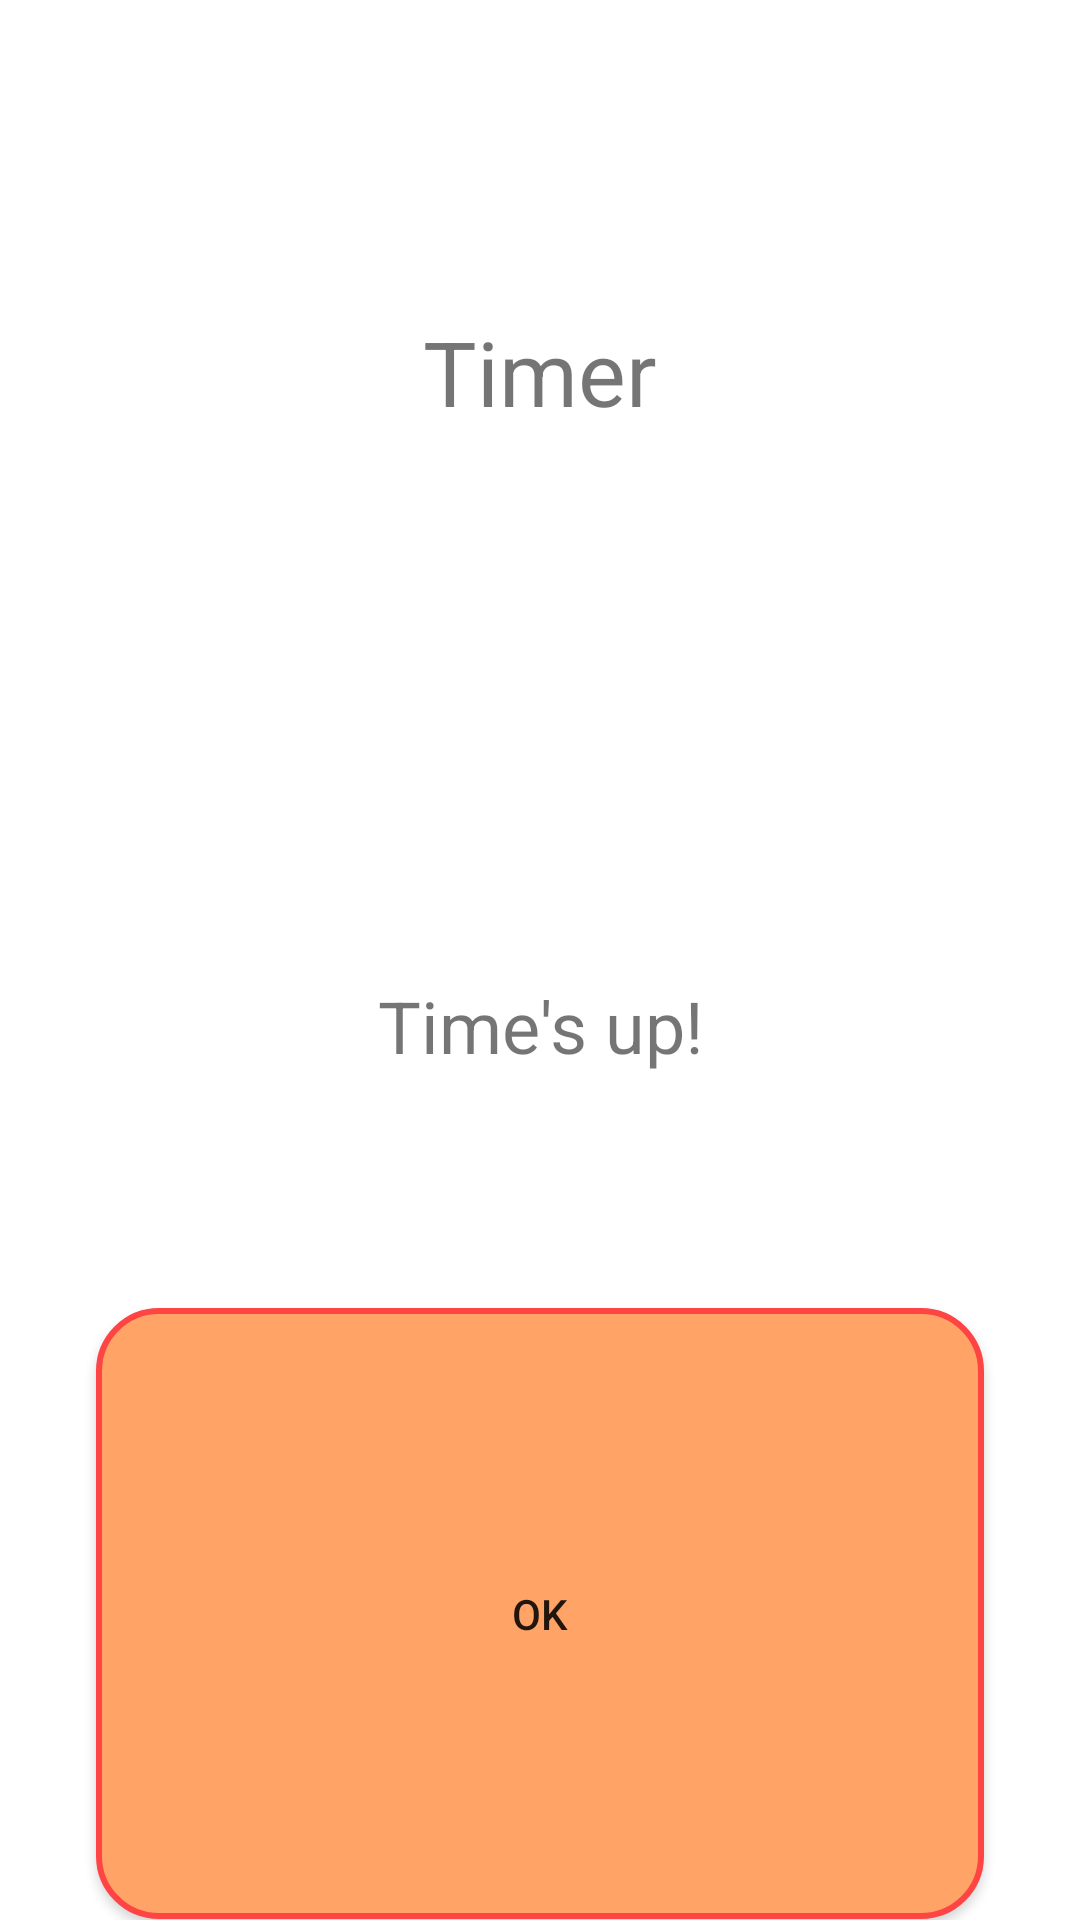

Reconstruct the res/layout file that produces this screen, plus the resources it refers to.
<!-- AndroidManifest.xml: application theme AppTheme -->
<!-- res/layout/view_timer_dialog.xml -->
<?xml version="1.0" encoding="utf-8"?>
<LinearLayout xmlns:android="http://schemas.android.com/apk/res/android"
    android:layout_width="match_parent"
    android:layout_height="wrap_content"
    android:background="@android:color/white"
    android:orientation="vertical">

    <TextView
        android:id="@+id/timer_dialog_title"
        android:layout_width="match_parent"
        android:layout_height="wrap_content"
        android:layout_marginStart="32dp"
        android:layout_marginEnd="32dp"
        android:layout_weight="0.08"
        android:gravity="center"
        android:text="@string/timer"
        android:textSize="30sp" />

    <TextView
        android:id="@+id/timer_dialog_message"
        android:layout_width="match_parent"
        android:layout_height="wrap_content"
        android:layout_marginStart="32dp"
        android:layout_marginEnd="32dp"
        android:layout_weight="0.06"
        android:gravity="center"
        android:text="@string/times_up"
        android:textSize="24sp" />

    <Button
        android:id="@+id/timer_dialog_ok"
        android:layout_width="match_parent"
        android:layout_height="wrap_content"
        android:layout_marginStart="32dp"
        android:layout_marginEnd="32dp"
        android:layout_weight="0.06"
        android:background="@drawable/round_btn"
        android:text="@android:string/ok" />

</LinearLayout>
<!-- resources referenced by this layout -->
<resources>
  <!-- drawable round_btn (drawable) -->
  <?xml version="1.0" encoding="utf-8"?>
  <shape xmlns:android="http://schemas.android.com/apk/res/android" >
      <stroke android:width="2dp"
          android:color="@color/colorAccent"/>
      <solid android:color="@color/colorPrimary" />
      <corners
          android:bottomLeftRadius="20dp"
          android:topLeftRadius="20dp"
          android:bottomRightRadius="20dp"
          android:topRightRadius="20dp"/>
  </shape>
  <string name="timer">Timer</string>
  <string name="times_up">Time\'s up!</string>
  <color name="colorAccent">@android:color/holo_red_light</color>
  <color name="colorPrimary">#FFA366</color>
</resources>
